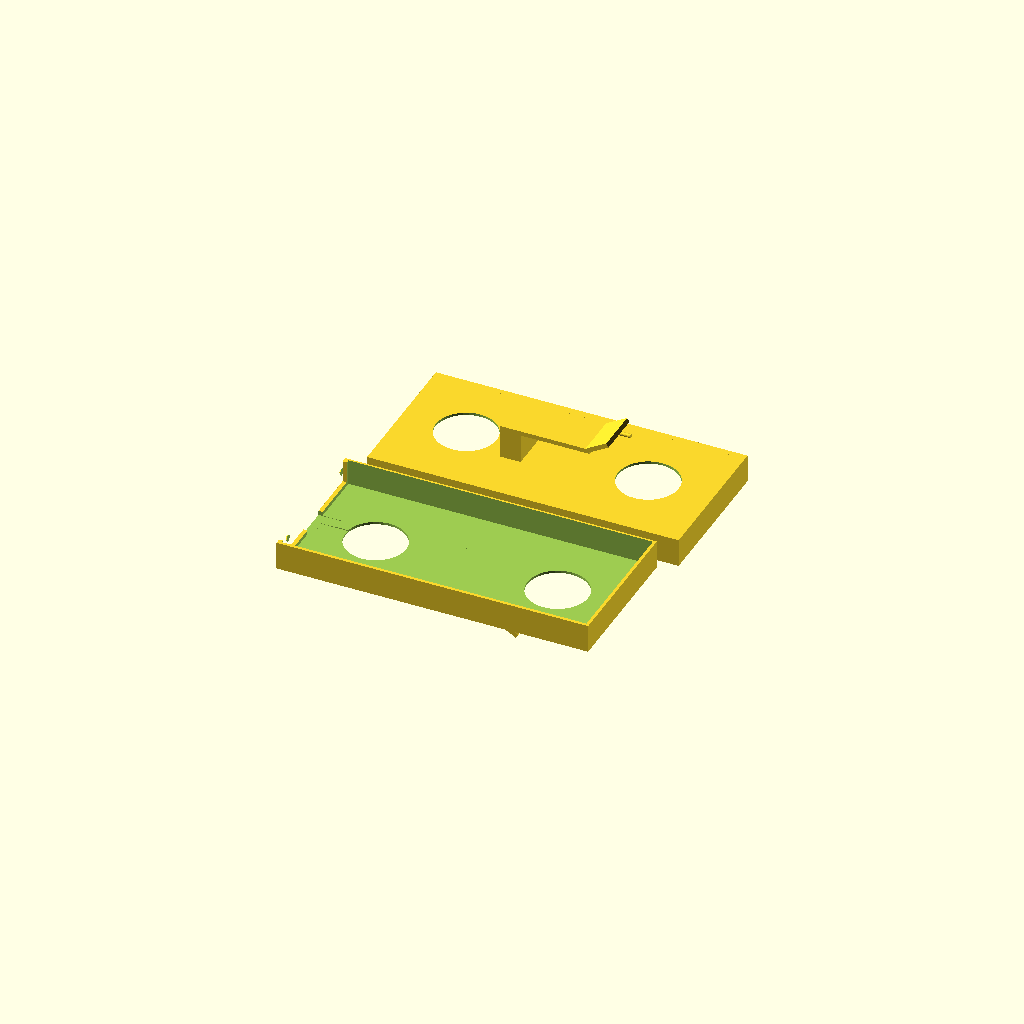
Cell 1: the model at its default parameters.
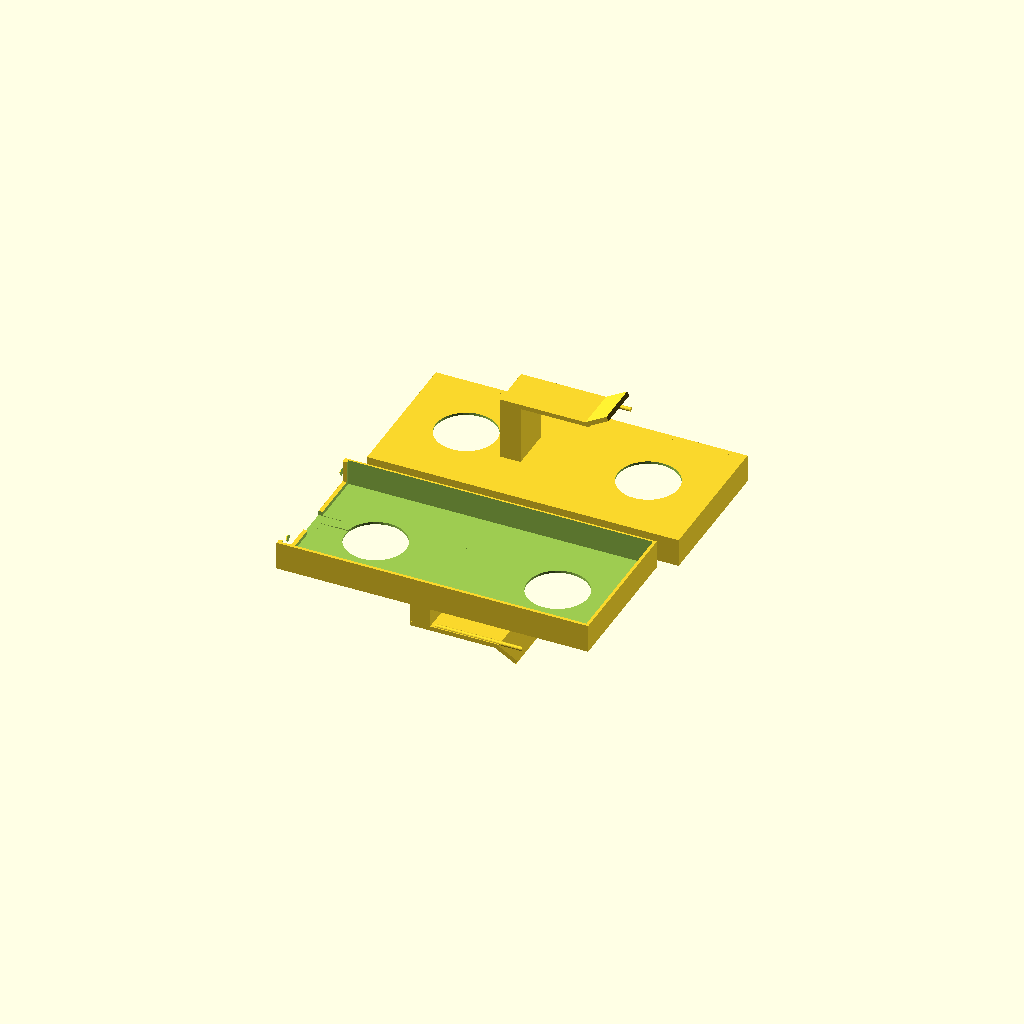
Cell 2: the same model with VISOR_CLAMP_GAP = 29.
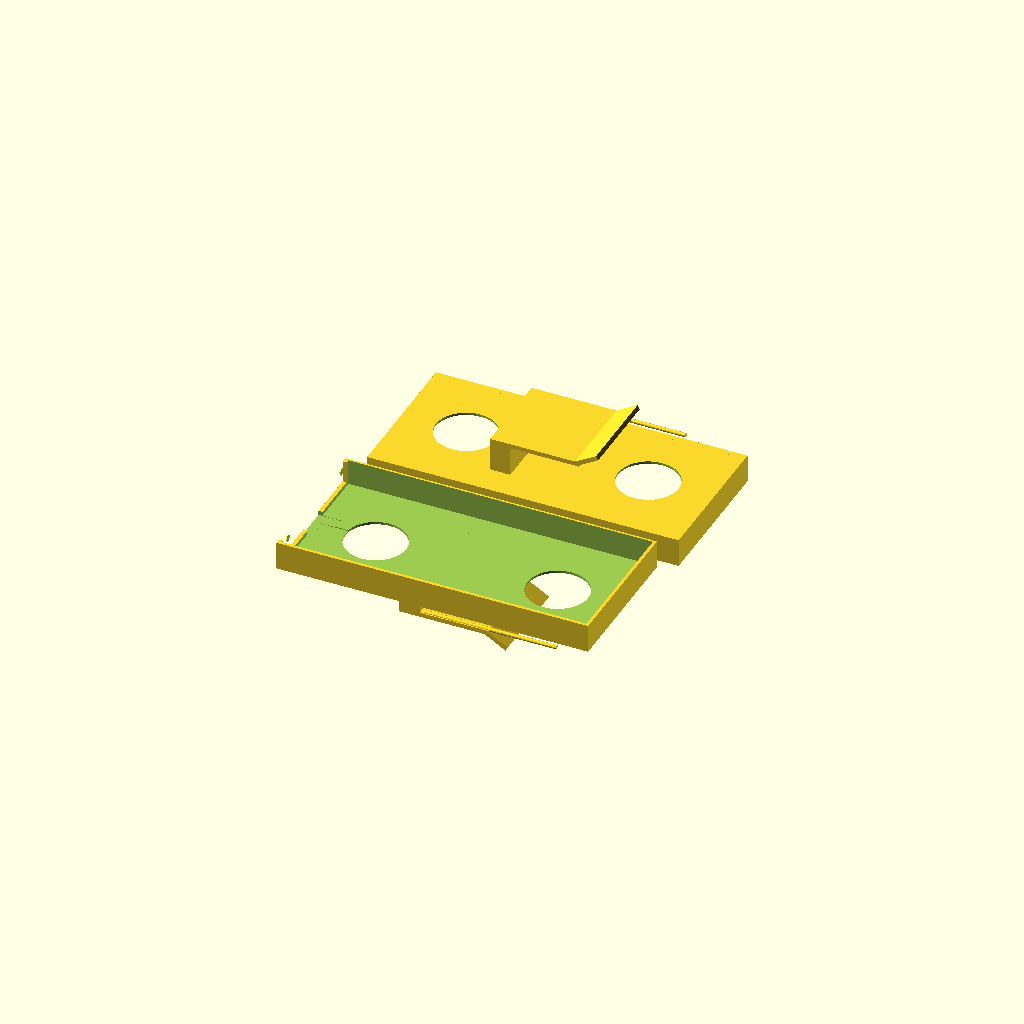
Cell 3: VISOR_CLAMP_WIDTH = 44 (everything else at default).
All cells are drawn from one camera (rotation 55°, 0°, 25°, orthographic, colour scheme Cornfield), so only the parameter changes between them.
Source of the model, hardware/cad/scad/05_accessories/car_sun_visor_pod3_clip.scad:
// =============================================================================
// OpenMotorBridge - Universal Car Sun Visor Mount for Satellite Pod 3
// =============================================================================
// File: hardware/cad/scad/05_accessories/car_sun_visor_pod3_clip.scad
// Description: Universal automotive mounting clip for Pod 3 (GNSS, LoRa, 5.9GHz V2X):
//              1. Attaches securely to passenger sun visor in ANY vehicle type
//                 (Station wagon, SUV, hatchback, sports coupe, sedan).
//              2. Bypasses bulky windshield ADAS / camera boxes behind the rear-view mirror.
//              3. Optimal 180° skyward RF view through top windshield zone.
//              4. Tool-free 5-minute cable run directly into the roof headliner seam.
//              5. Non-marring compliant spring clamp jaws (14 .. 22 mm visor thickness)
//                 located strictly on the exterior underside of the cradle.
//              6. Completely unobstructed upper docking cradle cavity for Pod 3.
//              7. Low-profile stealth look (resembles an electronic toll tag / transponder).
// =============================================================================

include <../00_common/parameters.scad>;

// --- Parametric Visor Clamp Dimensions ---
VISOR_THICK_NOM     = 18.0;  // Nominal sun visor thickness (mm)
VISOR_CLAMP_GAP     = 14.5;  // Inner clamping gap at rest for firm friction grip (mm)
VISOR_CLAMP_DEPTH   = 46.0;  // Standard automotive clamping reach (mm)
VISOR_CLAMP_WIDTH   = 22.0;  // Slender, authentic automotive clip tongue width in Y (mm)
CLAMP_SPRING_THICK  = 2.2;   // Compliant spring leaf thickness (PA12 / PETG flexure)

// --- Pod 1 & 2 Docking Cradle Dimensions (Universal 150mm Envelope) ---
CRADLE_L            = POD_OUTER_L + 4.0;  // 154.0 mm (clears 150mm enlarged pod)
CRADLE_W            = POD_OUTER_W + 3.0;  // 73.0 mm (clears 70mm pod width)
CRADLE_WALL         = 2.8;                // Sidewall thickness (mm)
CRADLE_LIP_H        = 14.0;               // Side retention lip height (mm)

module sun_visor_spring_tongue() {
    // Compliant spring clamp leaf located strictly in negative Z (underside of cradle)
    translate([0, 0, -(VISOR_CLAMP_GAP + CLAMP_SPRING_THICK)]) {
        // Main clamping leaf span
        hull() {
            // Root junction
            translate([0, -VISOR_CLAMP_WIDTH/2.0, 0])
                cube([8.0, VISOR_CLAMP_WIDTH, CLAMP_SPRING_THICK], center=false);
            // Extended clamping arm
            translate([VISOR_CLAMP_DEPTH - 10.0, -VISOR_CLAMP_WIDTH/2.0, 0])
                cube([8.0, VISOR_CLAMP_WIDTH, CLAMP_SPRING_THICK], center=false);
        }

        // Upturned/flared lead-in lip for easy one-handed push onto visor
        translate([VISOR_CLAMP_DEPTH - 4.0, -VISOR_CLAMP_WIDTH/2.0, 0]) {
            rotate([0, 30, 0])
                cube([12.0, VISOR_CLAMP_WIDTH, CLAMP_SPRING_THICK], center=false);
        }

        // Non-marring soft grip friction ribs (3x transverse rounded ridges)
        for (rx = [12.0, 24.0, 36.0]) {
            translate([rx, -VISOR_CLAMP_WIDTH/2.0 + 1.5, CLAMP_SPRING_THICK])
                rotate([0, 90, 0])
                    cylinder(r=1.0, h=VISOR_CLAMP_WIDTH - 3.0, center=false, $fn=16);
        }
    }
}

module pod3_docking_cradle() {
    difference() {
        union() {
            // Main cradle floor plate
            translate([-CRADLE_L/2.0, -CRADLE_W/2.0, 0])
                cube([CRADLE_L, CRADLE_W, 3.2], center=false);

            // Left & Right retention sidewalls with Pod 3 strap-lug lock pockets
            for (side = [-CRADLE_W/2.0, CRADLE_W/2.0 - CRADLE_WALL]) {
                translate([-CRADLE_L/2.0, side, 0]) {
                    cube([CRADLE_L, CRADLE_WALL, CRADLE_LIP_H], center=false);
                }
            }

            // Front stop lip
            translate([CRADLE_L/2.0 - CRADLE_WALL, -CRADLE_W/2.0, 0])
                cube([CRADLE_WALL, CRADLE_W, CRADLE_LIP_H], center=false);

            // Rear snap detents (click into Pod 3 housing corner fillets)
            for (dy = [-CRADLE_W/2.0 + 8.0, CRADLE_W/2.0 - 8.0]) {
                translate([-CRADLE_L/2.0 + 3.0, dy, CRADLE_LIP_H - 2.0])
                    sphere(r=2.0, $fn=24);
            }
        }

        // --- SUBTRACTIONS (100% unobstructed internal cavity) ---

        // 1. Pod 3 Main Bed Recess (135 x 70 mm clearance)
        translate([-POD_OUTER_L/2.0, -POD_OUTER_W/2.0, 1.2])
            cube([POD_OUTER_L + 0.5, POD_OUTER_W + 0.5, CRADLE_LIP_H + 2.0], center=false);

        // 2. Headliner Cable Exit Channel (Directs USB-C cable up towards roof seam)
        translate([-CRADLE_L/2.0 - 1.0, -8.0, 1.0])
            cube([12.0, 16.0, 8.0], center=false);

        // Cable clip grooves along rear spine
        translate([-CRADLE_L/2.0 + 4.0, -2.5, 0.8])
            cube([20.0, 5.0, 6.0], center=false);

        // 3. Weight reduction cutouts in floor plate (outside clamping footprint)
        for (dx = [-45.0, 45.0]) {
            translate([dx, 0, -1.0])
                cylinder(r=15.0, h=6.0, center=true, $fn=36);
        }
    }
}

module car_sun_visor_pod3_clip() {
    // 1. Upper Pod 3 Docking Bed (in +Z: 0 .. +14 mm)
    pod3_docking_cradle();

    // 2. Robust Underside Spine & Visor Clamp Bridge (in -Z: 0 .. -18 mm)
    // The spine drops down from the bottom of the cradle floor to the spring tongue
    translate([-VISOR_CLAMP_DEPTH/2.0, -VISOR_CLAMP_WIDTH/2.0, -(VISOR_CLAMP_GAP + CLAMP_SPRING_THICK)]) {
        difference() {
            // Solid U-channel bridge
            cube([10.0, VISOR_CLAMP_WIDTH, VISOR_CLAMP_GAP + CLAMP_SPRING_THICK + 0.1], center=false);
            // Generous inner fillet relief
            translate([10.0, -1.0, VISOR_CLAMP_GAP + CLAMP_SPRING_THICK])
                rotate([0, 45, 0])
                    cube([7.0, VISOR_CLAMP_WIDTH + 2.0, 7.0], center=false);
        }
    }

    // 3. Compliant Visor Spring Tongue (in -Z, runs parallel to cradle bottom)
    translate([-VISOR_CLAMP_DEPTH/2.0, 0, 0])
        sun_visor_spring_tongue();
}

// --- Parametric Render / Export Modes ---
part = "assembly"; // ["assembly", "single"]

if (part == "assembly") {
    // Top cradle perspective (shows Pod 3 docking cavity, snap detents & cable exit)
    translate([0, -48.0, 0])
        car_sun_visor_pod3_clip();

    // Underside perspective (shows visor clamp jaw, clamping gap, ridges & lead-in lip)
    translate([0, 48.0, 0])
        rotate([180, 0, 0])
            car_sun_visor_pod3_clip();
} else {
    car_sun_visor_pod3_clip();
}
Parameter table extracted from the source (name, type, default, range or options):
VISOR_THICK_NOM: number, default 18
VISOR_CLAMP_GAP: number, default 14.5
VISOR_CLAMP_DEPTH: number, default 46
VISOR_CLAMP_WIDTH: number, default 22
CLAMP_SPRING_THICK: number, default 2.2
CRADLE_WALL: number, default 2.8
CRADLE_LIP_H: number, default 14
